Dataset: dataset (GitHub, FezzMad/Computer-vision-project). Classes: Gala apple, Golden apple, Granny Smith apple, honey crisp, Red Chief apple.

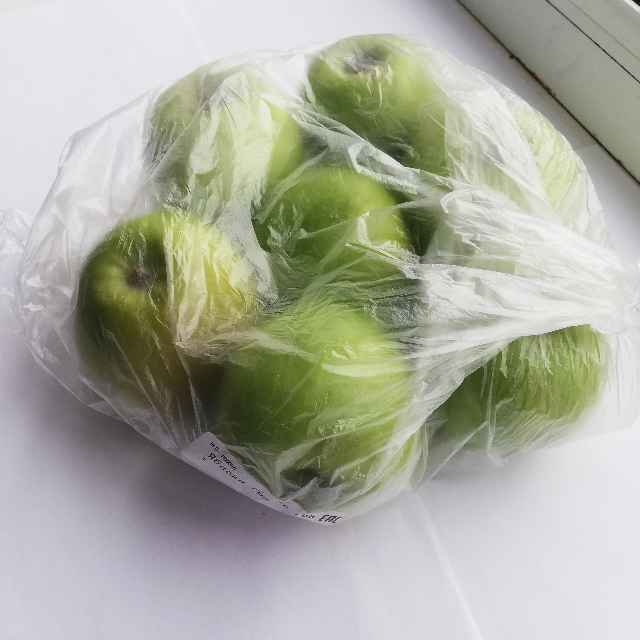
Label: Granny Smith apple

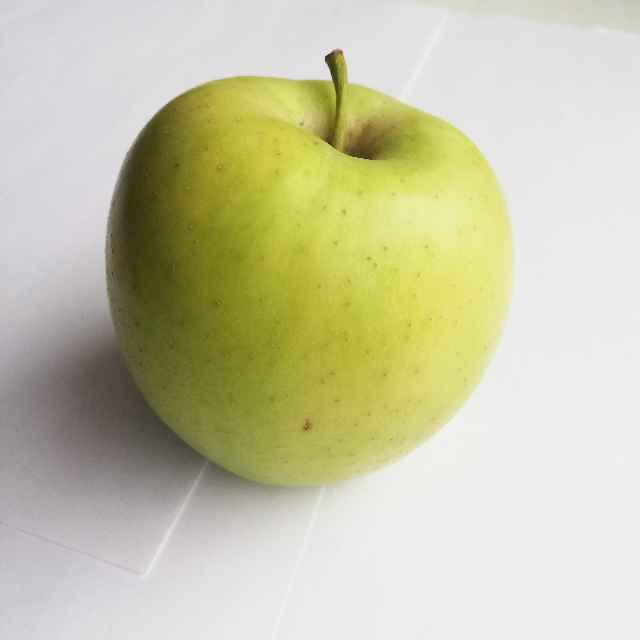
Label: Golden apple

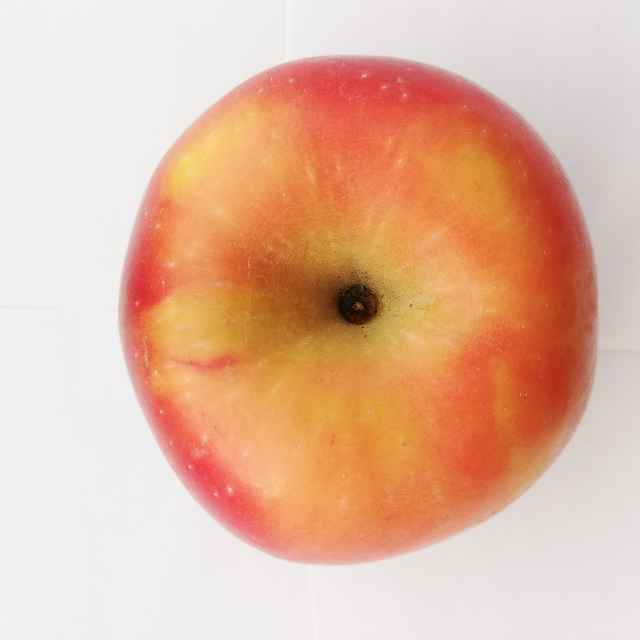
Label: Red Chief apple

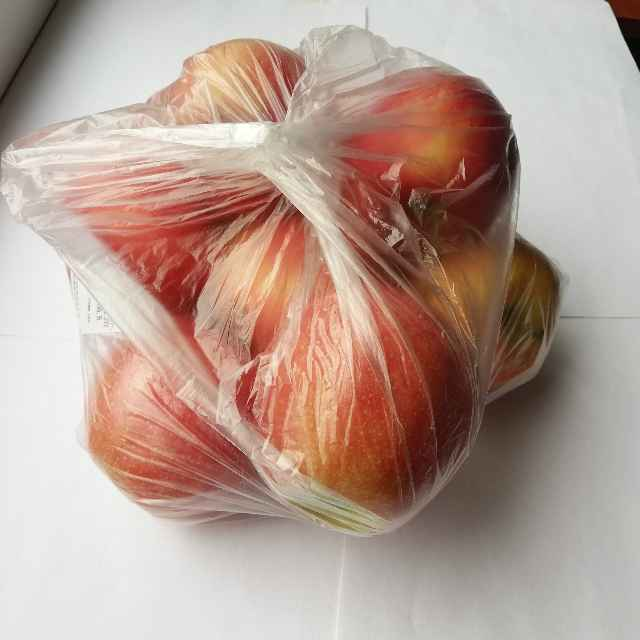
Label: Gala apple

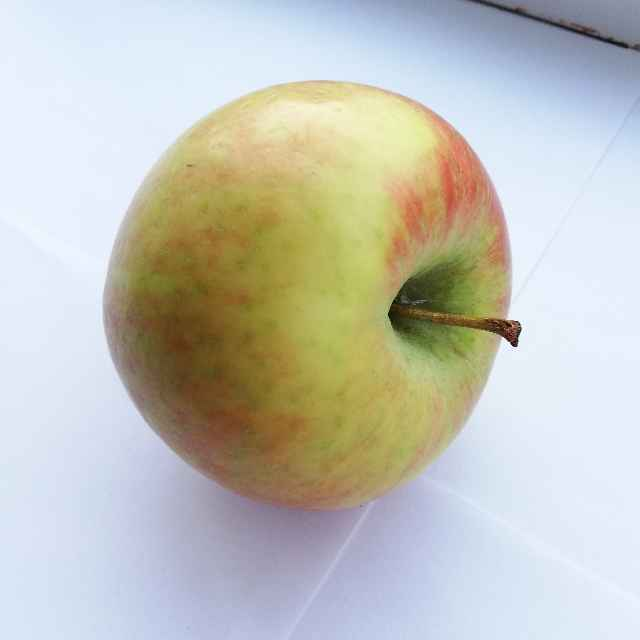
Label: honey crisp

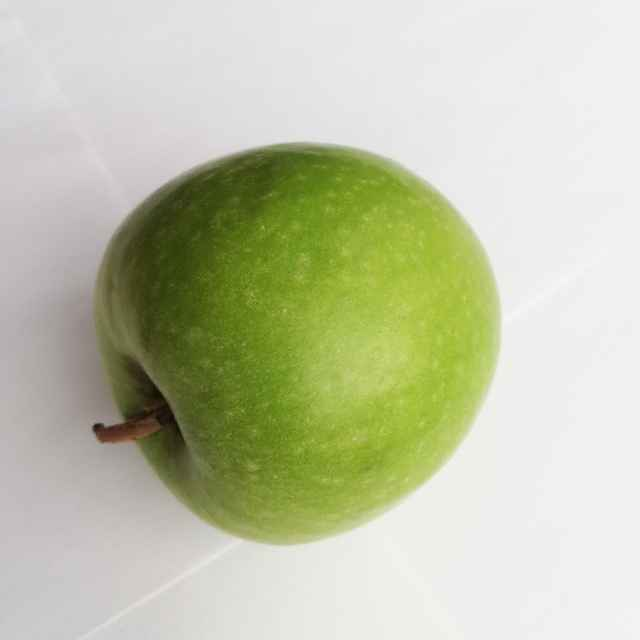
Label: Granny Smith apple
